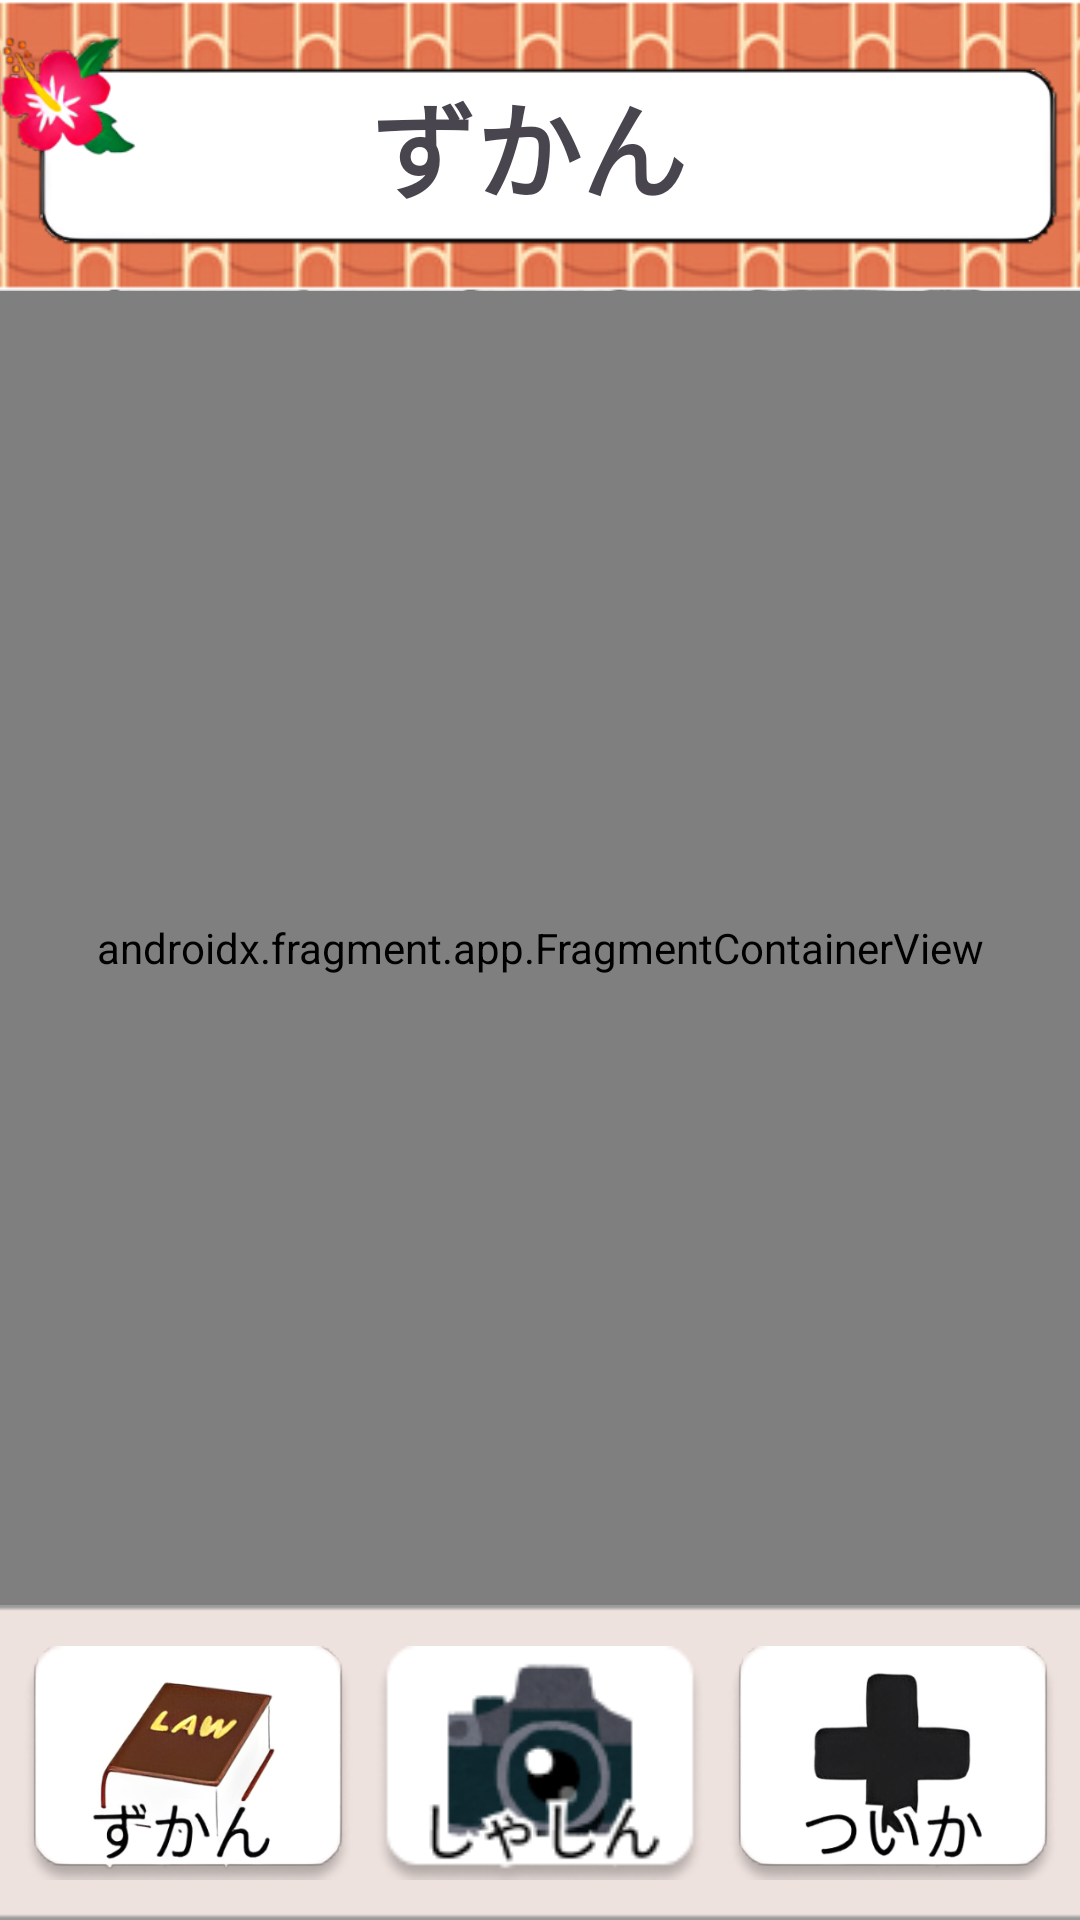

The Android layout XML behind this screen, and the referenced resources:
<!-- AndroidManifest.xml: application theme Theme.SotukenSanbaVer20 -->
<!-- res/layout/activity_main.xml -->
<?xml version="1.0" encoding="utf-8"?>
<androidx.constraintlayout.widget.ConstraintLayout xmlns:android="http://schemas.android.com/apk/res/android"
    xmlns:app="http://schemas.android.com/apk/res-auto"
    xmlns:tools="http://schemas.android.com/tools"
    android:layout_width="match_parent"
    android:layout_height="match_parent"
    tools:context=".MainActivity">

    

    
    <ImageView
        android:id="@+id/background"
        android:layout_width="wrap_content"
        android:layout_height="wrap_content"
        android:contentDescription="@string/backgroundImage"
        android:scaleType="centerCrop"
        app:layout_constraintBottom_toBottomOf="parent"
        app:layout_constraintEnd_toEndOf="parent"
        app:layout_constraintHorizontal_bias="0.0"
        app:layout_constraintStart_toStartOf="parent"
        app:layout_constraintTop_toTopOf="@+id/header"
        app:layout_constraintVertical_bias="1.0"
        app:srcCompat="@drawable/backgroud"
        tools:ignore="ImageContrastCheck" />

    <ImageView
        android:id="@+id/header"
        android:layout_width="0dp"
        android:layout_height="105dp"
        android:contentDescription="@string/headerBackground"
        android:scaleType="centerCrop"
        app:layout_constraintEnd_toEndOf="parent"
        app:layout_constraintStart_toStartOf="parent"
        app:layout_constraintTop_toTopOf="parent"
        app:srcCompat="@drawable/header" />

    <ImageView
        android:id="@+id/title"
        android:layout_width="wrap_content"
        android:layout_height="0dp"
        android:layout_marginEnd="8dp"
        android:layout_marginBottom="8dp"
        android:contentDescription="@string/headerTitle"
        app:layout_constraintBottom_toBottomOf="@+id/header"
        app:layout_constraintEnd_toEndOf="@+id/header"
        app:layout_constraintStart_toStartOf="@+id/header"
        app:layout_constraintTop_toTopOf="@+id/header"
        app:srcCompat="@drawable/title"
        tools:ignore="VisualLintBounds" />

    <TextView
        android:id="@+id/titleText"
        android:layout_width="wrap_content"
        android:layout_height="wrap_content"
        android:text="@string/illustratedText"
        android:textSize="35sp"
        android:textStyle="bold"
        app:layout_constraintBottom_toBottomOf="@+id/title"
        app:layout_constraintEnd_toEndOf="@+id/title"
        app:layout_constraintStart_toStartOf="@+id/title"
        app:layout_constraintTop_toTopOf="@+id/title" />

    
    <ImageView
        android:id="@+id/footer"
        android:layout_width="0dp"
        android:layout_height="105dp"
        android:contentDescription="@string/footerBackground"
        android:scaleType="centerCrop"
        app:layout_constraintBottom_toBottomOf="parent"
        app:layout_constraintEnd_toEndOf="parent"
        app:layout_constraintStart_toStartOf="parent"
        app:srcCompat="@drawable/footer" />

    <ImageView
        android:id="@+id/illustratedBtn"
        android:layout_width="110dp"
        android:layout_height="78dp"
        android:background="@drawable/illuastrated"
        android:contentDescription="@string/headerTitle"
        app:layout_constraintBottom_toBottomOf="parent"
        app:layout_constraintEnd_toStartOf="@+id/cameraBtn"
        app:layout_constraintHorizontal_bias="0.5"
        app:layout_constraintStart_toStartOf="parent"
        app:layout_constraintTop_toTopOf="@+id/footer" />

    <ImageView
        android:id="@+id/cameraBtn"
        android:layout_width="110dp"
        android:layout_height="78dp"
        android:background="@drawable/camera"
        android:contentDescription="@string/button"
        app:layout_constraintBottom_toBottomOf="parent"
        app:layout_constraintEnd_toStartOf="@+id/optionBtn"
        app:layout_constraintHorizontal_bias="0.5"
        app:layout_constraintStart_toEndOf="@+id/illustratedBtn"
        app:layout_constraintTop_toTopOf="@+id/footer"
        tools:ignore="RedundantDescriptionCheck" />

    <ImageView
        android:id="@+id/optionBtn"
        android:layout_width="110dp"
        android:layout_height="78dp"
        android:background="@drawable/add"
        android:contentDescription="@string/illustratedText"
        app:layout_constraintBottom_toBottomOf="parent"
        app:layout_constraintEnd_toEndOf="parent"
        app:layout_constraintHorizontal_bias="0.5"
        app:layout_constraintStart_toEndOf="@+id/cameraBtn"
        app:layout_constraintTop_toTopOf="@+id/footer"
        tools:ignore="ImageContrastCheck" />

    <androidx.fragment.app.FragmentContainerView
        android:id="@+id/fragmentContainerView"
        android:name="androidx.navigation.fragment.NavHostFragment"
        android:layout_width="0dp"
        android:layout_height="0dp"
        app:defaultNavHost="true"
        app:layout_constraintBottom_toTopOf="@id/footer"
        app:layout_constraintEnd_toEndOf="parent"
        app:layout_constraintStart_toStartOf="parent"
        app:layout_constraintTop_toBottomOf="@id/title"
        app:navGraph="@navigation/nav" />

</androidx.constraintlayout.widget.ConstraintLayout>
<!-- resources referenced by this layout -->
<resources>
  <!-- drawable add: png bitmap (drawable, 54316 bytes) -->
  <!-- drawable backgroud: jpg bitmap (drawable, 218603 bytes) -->
  <!-- drawable camera: png bitmap (drawable, 8198 bytes) -->
  <!-- drawable footer: png bitmap (drawable, 685 bytes) -->
  <!-- drawable header: png bitmap (drawable, 54394 bytes) -->
  <!-- drawable illuastrated: png bitmap (drawable, 76950 bytes) -->
  <!-- drawable title: png bitmap (drawable, 23982 bytes) -->
  <string name="backgroundImage">backgroundImage</string>
  <string name="button">Button</string>
  <string name="footerBackground">フッターの背景画像</string>
  <string name="headerBackground">ヘッダーの背景画像</string>
  <string name="headerTitle">ヘッダーのタイトル</string>
  <string name="illustratedText">ずかん</string>
  <style name="Theme.SotukenSanbaVer20" parent="Base.Theme.SotukenSanbaVer20" />
  <style name="Base.Theme.SotukenSanbaVer20" parent="Theme.Material3.DayNight.NoActionBar">
          
          
      </style>
</resources>
